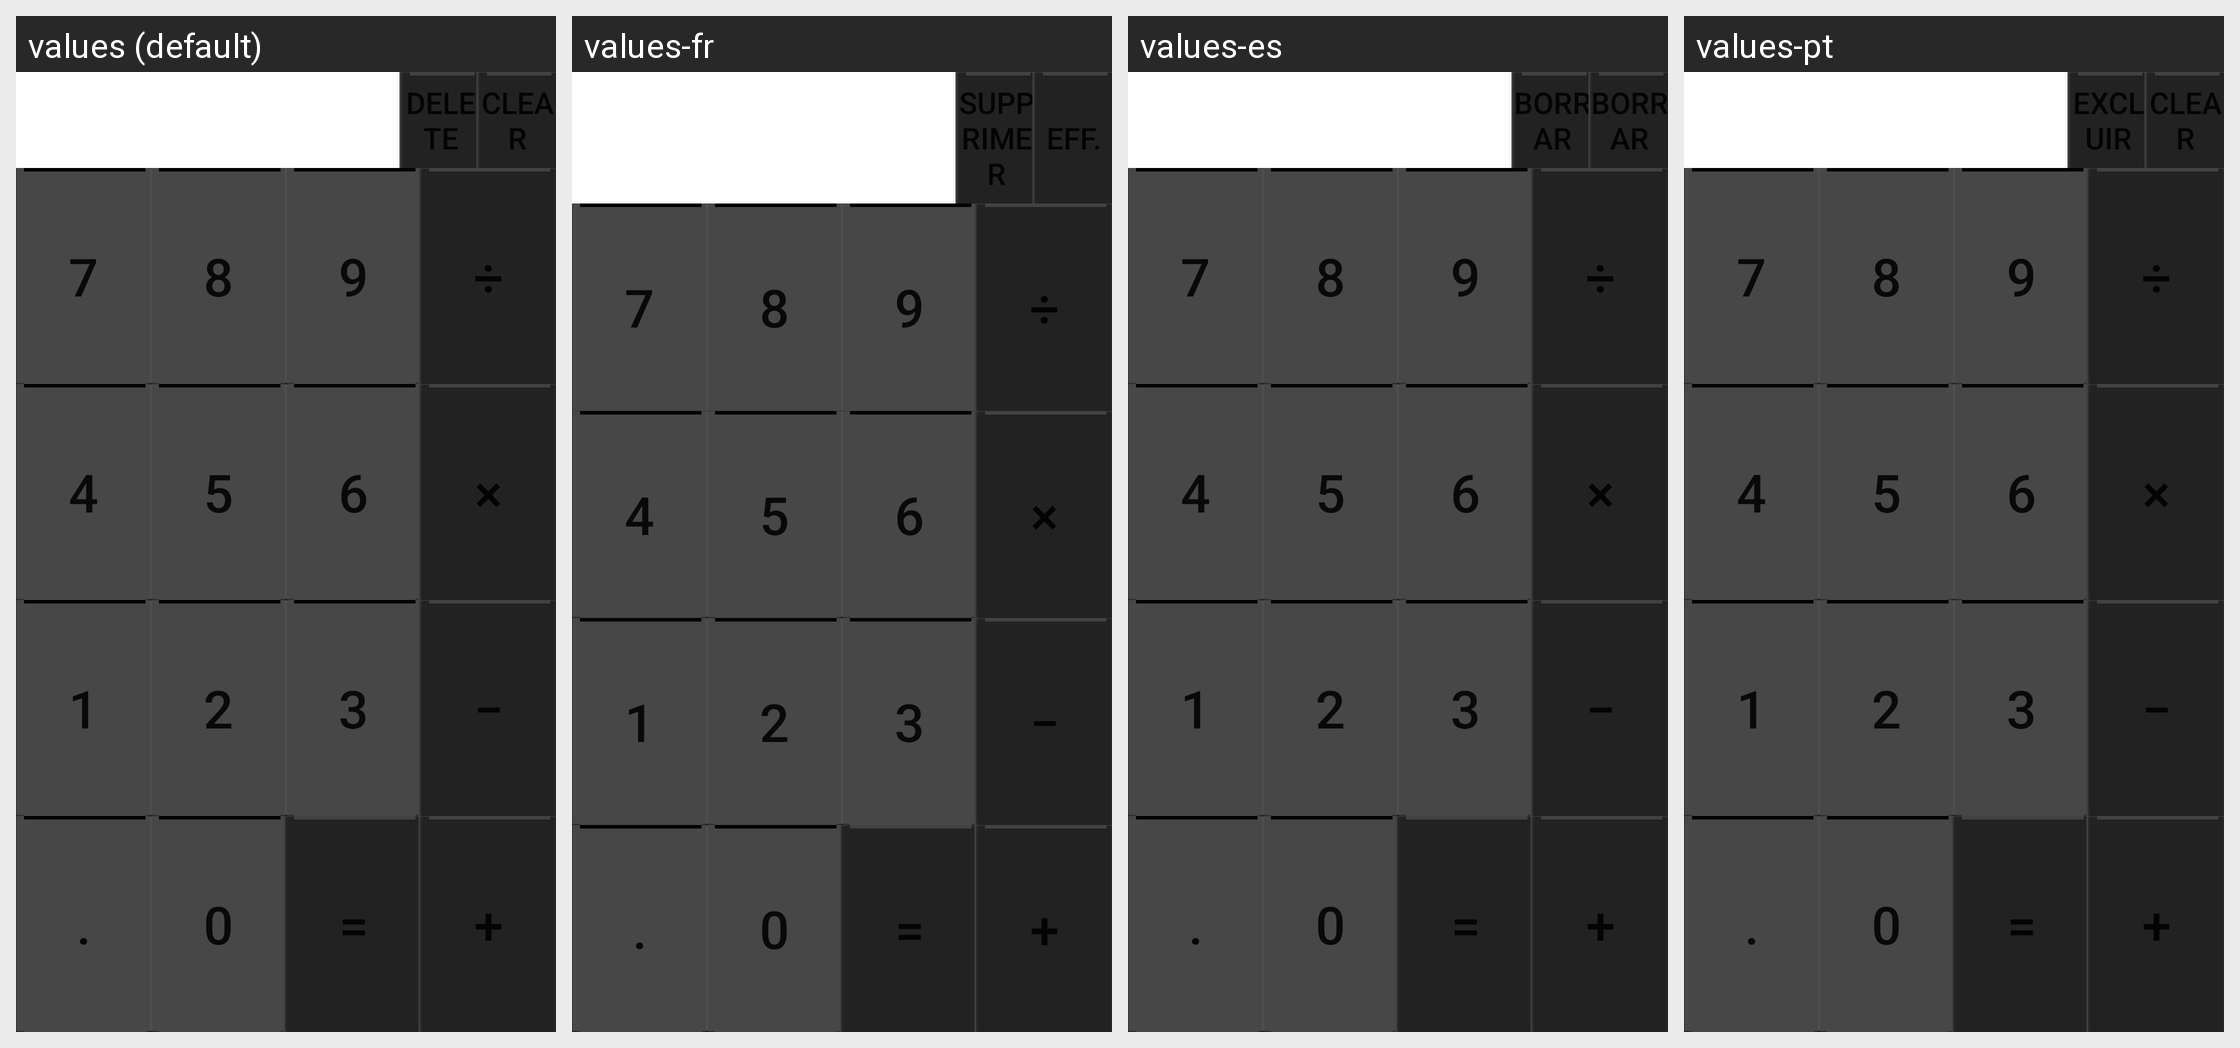

Strings drawn on this Android screen and how each of the app's shown locales translates them:
Android screen res/layout/widget.xml rendered under 4 locales, left to right: values (default), values-fr, values-es, values-pt. Device: Nexus 5 (rendered at 1080×1920; each locale shown at half size, 540×960, under a caption strip naming it); theme Theme.MaterialComponents.DayNight.NoActionBar.
Other locales in the repository, not shown: values-af, values-am, values-ar, values-be, values-bg, values-ca, values-cs, values-da, values-de, values-el, values-en-rGB, values-es-rUS, values-et, values-fa, values-fi, values-hi, values-hr, values-hu, values-in, values-it, values-iw, values-ja, values-ko, values-lt, values-lv, values-ms, values-nb, values-nl, values-pl, values-pt-rPT, values-rm, values-ro, values-ru, values-sk, values-sl, values-sr, values-sv, values-sw, values-th, values-tl, values-tr, values-uk, values-vi, values-zh-rCN, values-zh-rTW, values-zu.
Strings drawn on this screen, with the default value and each locale's value (text and hints the layout hard-codes, and strings that could not be matched under every locale, appear in the picture but are not listed):

del
  values: DELETE
  values-fr: SUPPRIMER
  values-es: BORRAR
  values-pt: EXCLUIR

clear
  values: CLEAR
  values-fr: EFF.
  values-es: BORRAR
  values-pt: CLEAR

digit7
  values: 7
  values-fr: 7
  values-es: 7
  values-pt: 7

digit8
  values: 8
  values-fr: 8
  values-es: 8
  values-pt: 8

digit9
  values: 9
  values-fr: 9
  values-es: 9
  values-pt: 9

div
  values: ÷
  values-fr: ÷  [not translated; the default value is used]
  values-es: ÷  [not translated; the default value is used]
  values-pt: ÷  [not translated; the default value is used]

digit4
  values: 4
  values-fr: 4
  values-es: 4
  values-pt: 4

digit5
  values: 5
  values-fr: 5
  values-es: 5
  values-pt: 5

digit6
  values: 6
  values-fr: 6
  values-es: 6
  values-pt: 6

mul
  values: ×
  values-fr: ×  [not translated; the default value is used]
  values-es: ×  [not translated; the default value is used]
  values-pt: ×  [not translated; the default value is used]

digit1
  values: 1
  values-fr: 1
  values-es: 1
  values-pt: 1

digit2
  values: 2
  values-fr: 2
  values-es: 2
  values-pt: 2

digit3
  values: 3
  values-fr: 3
  values-es: 3
  values-pt: 3

minus
  values: −
  values-fr: −  [not translated; the default value is used]
  values-es: −  [not translated; the default value is used]
  values-pt: −  [not translated; the default value is used]

dot
  values: .
  values-fr: .  [not translated; the default value is used]
  values-es: .  [not translated; the default value is used]
  values-pt: .  [not translated; the default value is used]

digit0
  values: 0
  values-fr: 0
  values-es: 0
  values-pt: 0

equal
  values: =
  values-fr: =  [not translated; the default value is used]
  values-es: =  [not translated; the default value is used]
  values-pt: =  [not translated; the default value is used]

plus
  values: +
  values-fr: +  [not translated; the default value is used]
  values-es: +  [not translated; the default value is used]
  values-pt: +  [not translated; the default value is used]
